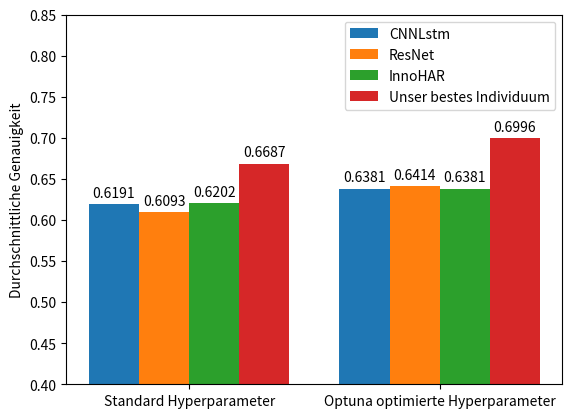

The script that saved this image:
import matplotlib.pyplot as plt
import numpy as np


labels = ['Standard Hyperparameter', 'Optuna optimierte Hyperparameter']
CNNLstm = [0.6191, 0.6381]
ResNet = [0.6093, 0.6414]
InnoHAR = [0.6202, 0.6381]
our = [0.6687, 0.6996]

x = np.arange(len(labels))  # the label locations
width = 0.4  # the width of the bars

fig, ax = plt.subplots()
rects1 = ax.bar(x - 3*width/4, CNNLstm, width/2, label='CNNLstm')
rects2 = ax.bar(x - width/4, ResNet, width/2, label='ResNet')
rects3 = ax.bar(x + width/4, InnoHAR, width/2, label='InnoHAR')
rects4 = ax.bar(x + 3*width/4, our, width/2, label='Unser bestes Individuum')



# Add some text for labels, title and custom x-axis tick labels, etc.
ax.set_ylabel('Durchschnittliche Genauigkeit')
ax.set_xticks(x, labels)
ax.legend()

ax.bar_label(rects1, padding=3)
ax.bar_label(rects2, padding=3)
ax.bar_label(rects3, padding=3)
ax.bar_label(rects4, padding=3)



ax.set_ylim(bottom=0.4, top = 0.85)


#fig.tight_layout()

plt.show()